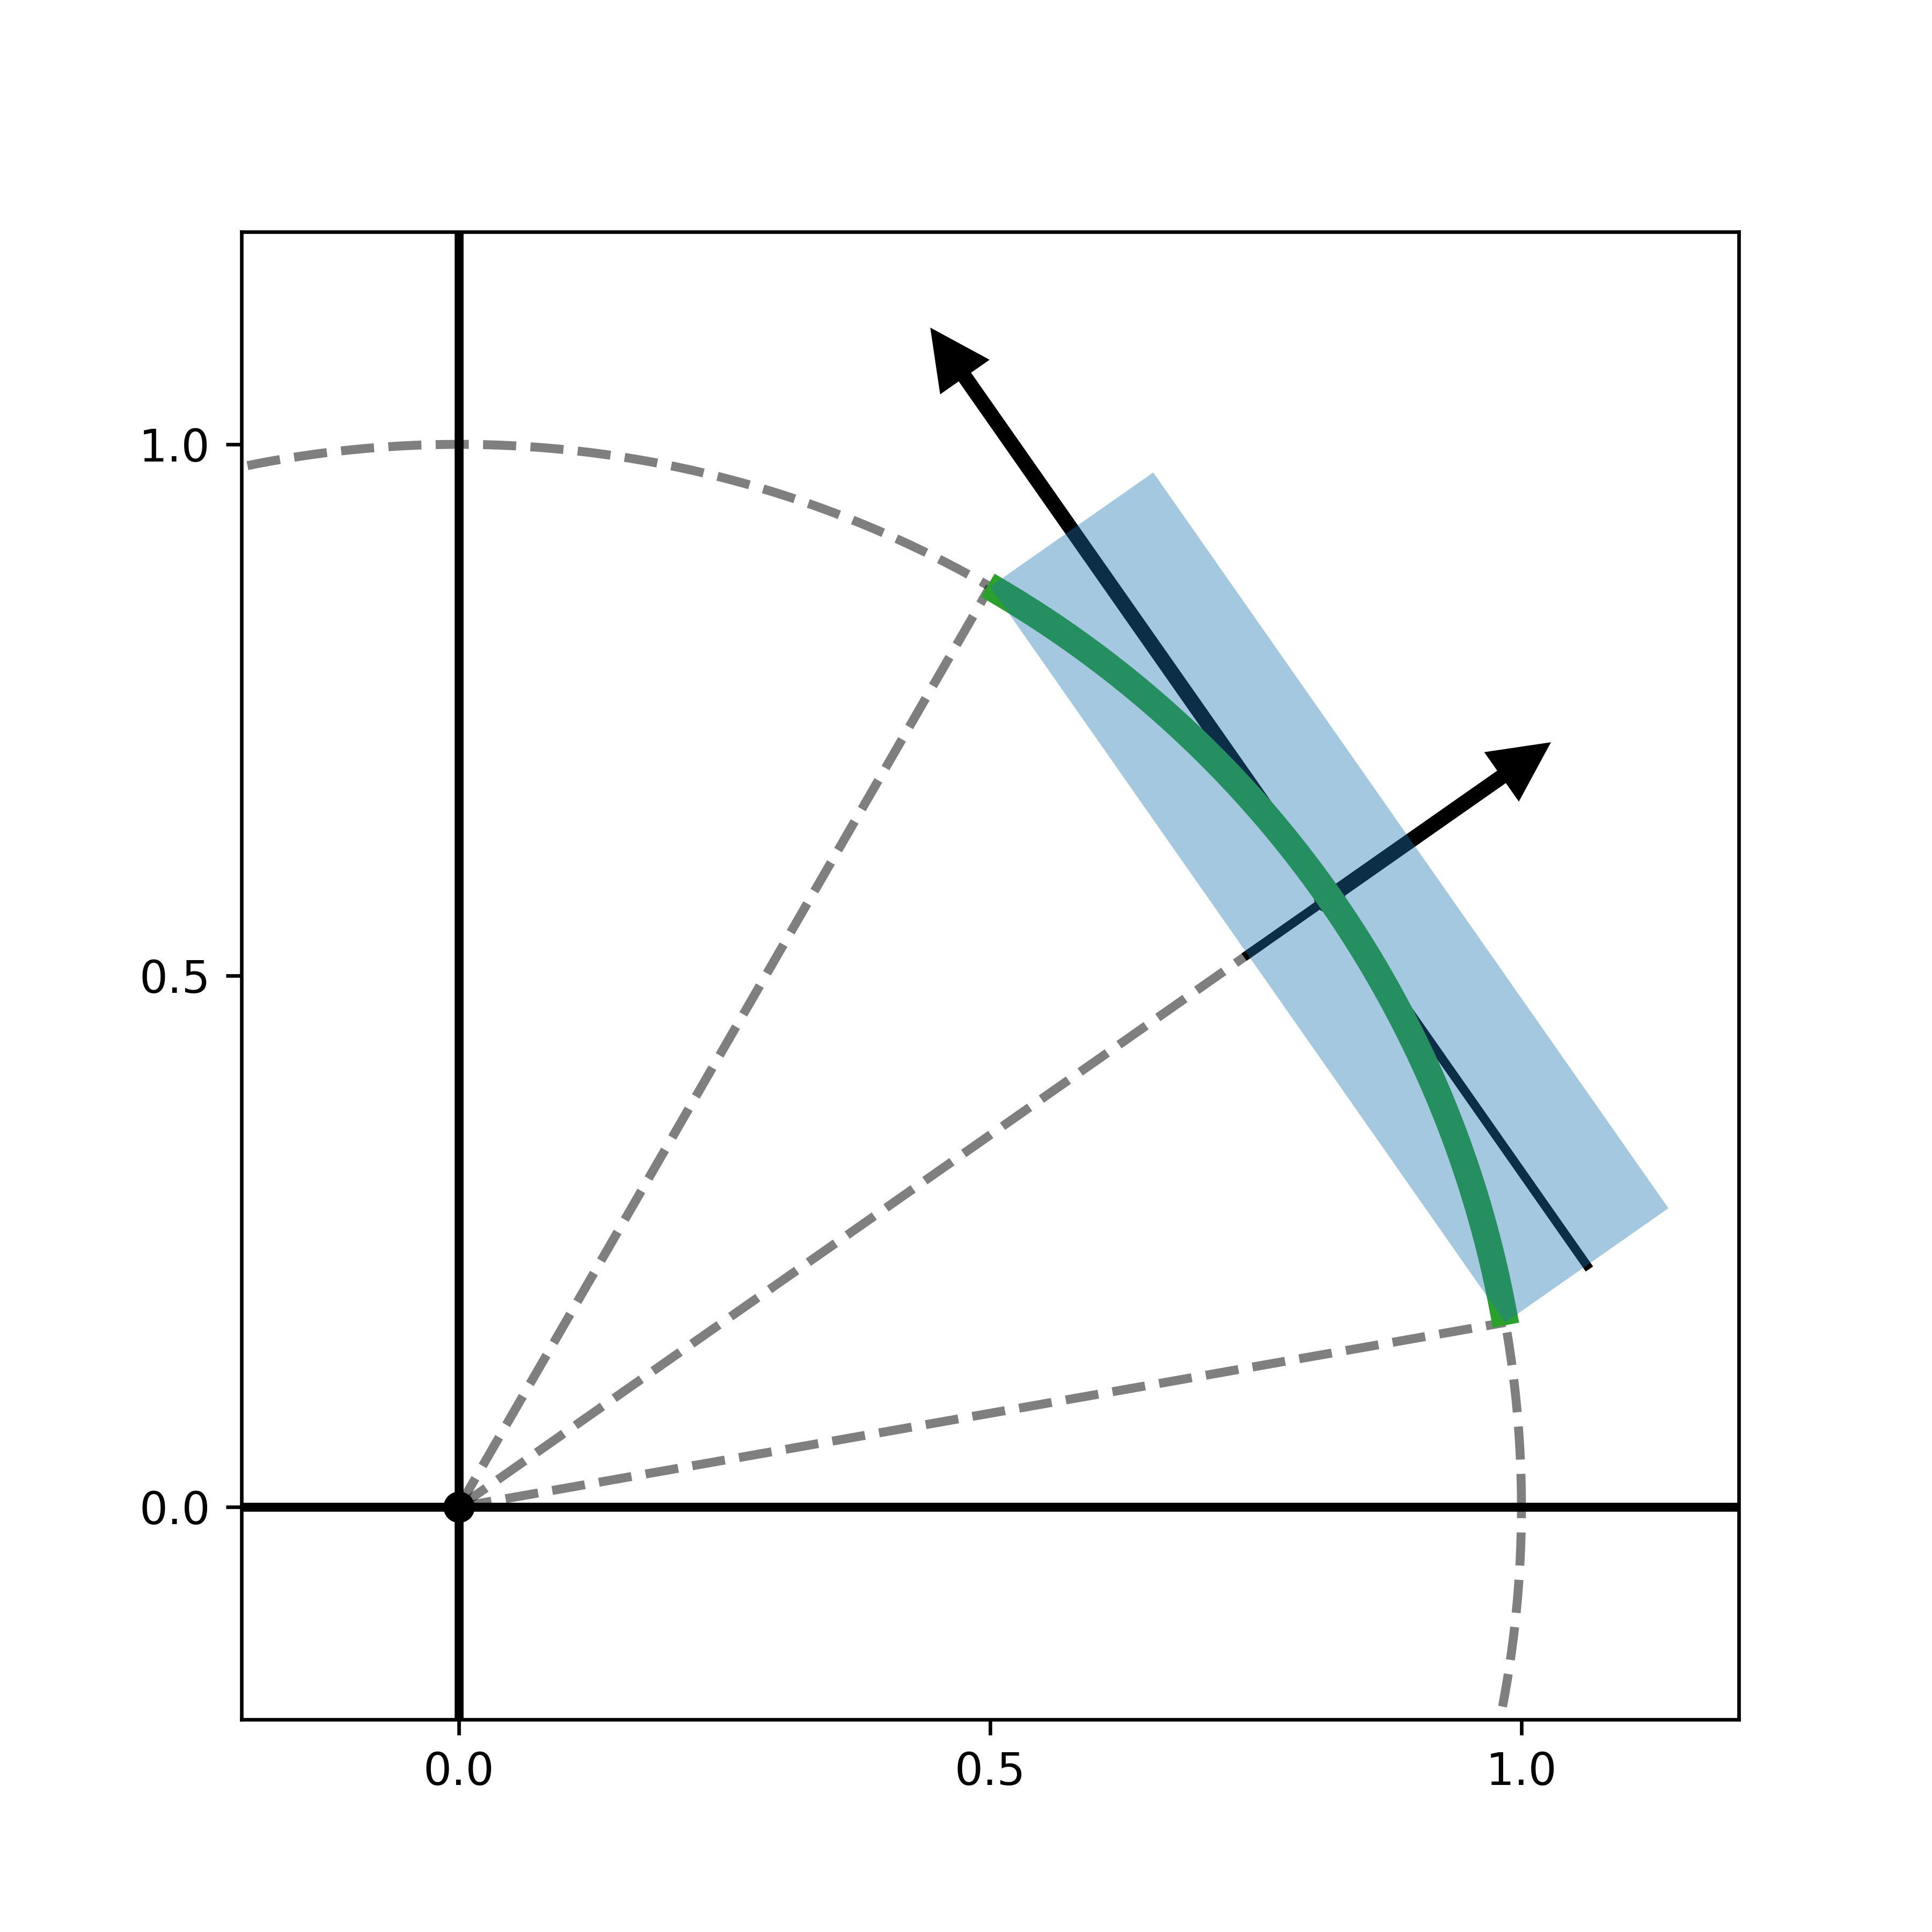

Generate this figure with Python:

import math
import numpy as np
import numpy.linalg as la
import numpy.random as npr
import scipy.linalg as sla
import scipy.signal as signal
import matplotlib.pyplot as plt
from matplotlib.patches import Rectangle

theta = 35*(2*np.pi/360)
delta_theta_max = 25*(2*np.pi/360)
theta_min, theta_max = theta - delta_theta_max, theta + delta_theta_max
a1 = np.sin(delta_theta_max)
a2 = 1 - np.cos(delta_theta_max)
t_arc_buff = 0.01
t_arc = np.linspace(theta_min+t_arc_buff, theta_max-t_arc_buff, 1000)
t_cir = np.linspace(0, 2*np.pi, 1000)
x_arc, y_arc = np.cos(t_arc), np.sin(t_arc)
x_cir, y_cir = np.cos(t_cir), np.sin(t_cir)

v1 = np.array([-np.sin(theta), np.cos(theta)])
v2 = np.array([np.cos(theta), np.sin(theta)])


plt.close('all')
fig, ax = plt.subplots(figsize=(6, 6))

# Center point
plt.scatter(0, 0, color='k', zorder=100)

# Nominal point
plt.scatter(np.cos(theta), np.sin(theta), color='k', zorder=200)

# Connecting lines
bx, by = v1
cx, cy = v2
cx_min, cy_min = np.cos(theta_min), np.sin(theta_min)
cx_max, cy_max = np.cos(theta_max), np.sin(theta_max)

plt.plot([0, cx], [0, cy], lw=2, linestyle='--', color='k', alpha=0.5)
plt.plot([0, cx_min], [0, cy_min], lw=2, linestyle='--', color='k', alpha=0.5)
plt.plot([0, cx_max], [0, cy_max], lw=2, linestyle='--', color='k', alpha=0.5)
# plt.plot([cx_min, cx_max], [cy_min, cy_max], lw=2, linestyle='--', color='k', alpha=0.5)
plt.plot(np.array([cx-a2*cx, cx+a2*cx]), np.array([cy-a2*cy, cy+a2*cy]), lw=2, color='k')
plt.plot(np.array([cx_min, cx_max])+a2*cx, np.array([cy_min, cy_max])+a2*cy, lw=2, color='k')

plt.axvline(0, lw=2, alpha=1.0, color='k')
plt.axhline(0, lw=2, alpha=1.0, color='k')

# Bounding box
rect = Rectangle([cx_max, cy_max], width=2*a1, height=2*a2, angle=theta*360/(2*np.pi)-90, alpha=0.4, facecolor='tab:blue', edgecolor='none', zorder=500)
ax.add_patch(rect)


# Full circle
plt.plot(x_cir, y_cir, lw=2, linestyle='--', color='k', alpha=0.5)

# Circular arc segment
plt.plot(x_arc, y_arc, lw=6, zorder=400, color='tab:green')

# Direction arrows
plt.arrow(np.cos(theta), np.sin(theta), 0.2*np.cos(theta), 0.2*np.sin(theta),
          width=0.01, head_length=0.05, head_width=0.05, facecolor='k', edgecolor='k', zorder=300)

plt.arrow(np.cos(theta), np.sin(theta), -0.6*np.sin(theta), 0.6*np.cos(theta),
          width=0.01, head_length=0.05, head_width=0.05, facecolor='k', edgecolor='k', zorder=300)

plt.axis('equal')
# plt.axis('off')
plt.xticks([0, 0.5, 1])
plt.yticks([0, 0.5, 1])
plt.xlim([-0.2, 1.2])
plt.ylim([-0.2, 1.2])
fig.savefig('robustness_figure.png', dpi=600)